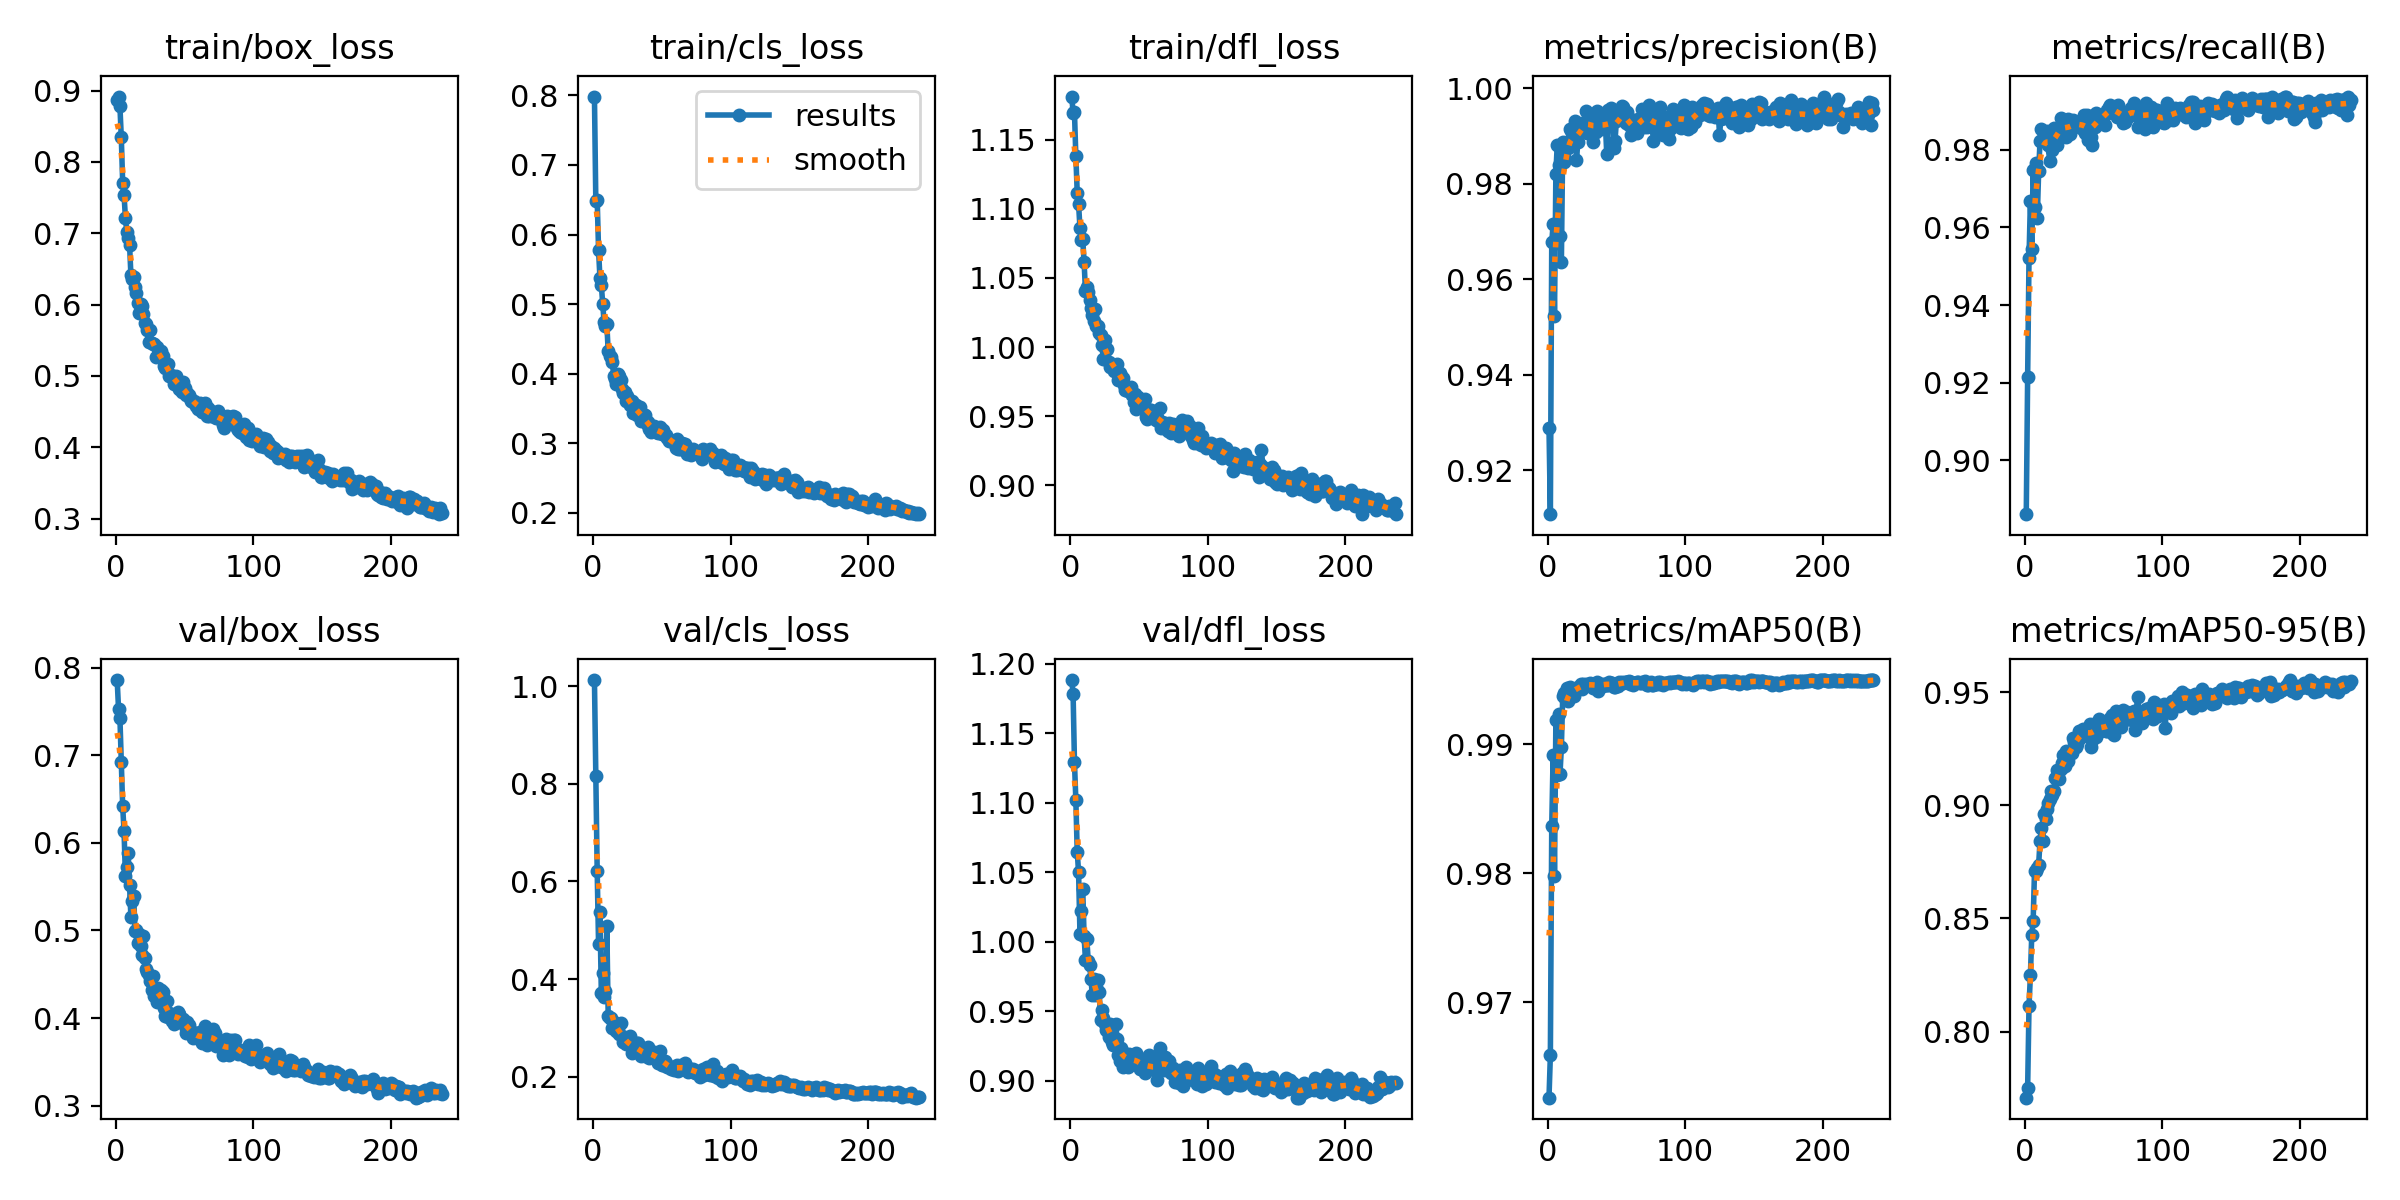

Values plotted in this chart, from the file beside it:
epoch, time, train/box_loss, train/cls_loss, train/dfl_loss, metrics/precision(B), metrics/recall(B), metrics/mAP50(B), metrics/mAP50-95(B), val/box_loss, val/cls_loss, val/dfl_loss, lr/pg0, lr/pg1, lr/pg2
1, 18.33, 0.8867, 0.7982, 1.181, 0.929, 0.8861, 0.9626, 0.7707, 0.786, 1.013, 1.188, 0.0006641, 0.0006641, 0.0006641
2, 36.25, 0.8917, 0.6475, 1.17, 0.9108, 0.9215, 0.9659, 0.7751, 0.7528, 0.8166, 1.178, 0.001326, 0.001326, 0.001326
3, 55.59, 0.8779, 0.6502, 1.17, 0.9678, 0.9522, 0.9837, 0.8114, 0.7428, 0.621, 1.129, 0.001984, 0.001984, 0.001984
4, 74.83, 0.8345, 0.5772, 1.138, 0.9715, 0.9667, 0.9891, 0.8248, 0.6921, 0.4708, 1.102, 0.00198, 0.00198, 0.00198
5, 94.11, 0.7712, 0.5375, 1.112, 0.9524, 0.9544, 0.9798, 0.8427, 0.6417, 0.5364, 1.065, 0.001974, 0.001974, 0.001974
6, 113.3, 0.7538, 0.5274, 1.103, 0.9821, 0.9748, 0.9919, 0.8487, 0.6132, 0.3714, 1.05, 0.001967, 0.001967, 0.001967
7, 132.6, 0.7216, 0.5004, 1.086, 0.9882, 0.9651, 0.9876, 0.8711, 0.5624, 0.4118, 1.006, 0.00196, 0.00196, 0.00196
8, 151.8, 0.7016, 0.4745, 1.078, 0.984, 0.9766, 0.9924, 0.871, 0.5722, 0.3629, 1.022, 0.001954, 0.001954, 0.001954
9, 170.2, 0.6937, 0.4689, 1.079, 0.969, 0.9625, 0.9877, 0.8722, 0.5883, 0.3756, 1.038, 0.001947, 0.001947, 0.001947
10, 189.4, 0.6843, 0.471, 1.061, 0.9635, 0.9744, 0.9898, 0.8737, 0.5514, 0.5089, 1.004, 0.001941, 0.001941, 0.001941
11, 208.6, 0.6412, 0.4324, 1.041, 0.9888, 0.9821, 0.9938, 0.8843, 0.5149, 0.3251, 0.9866, 0.001934, 0.001934, 0.001934
12, 227.9, 0.6365, 0.4256, 1.043, 0.9847, 0.9854, 0.9939, 0.8899, 0.5335, 0.3202, 1.002, 0.001927, 0.001927, 0.001927
13, 247, 0.6389, 0.4237, 1.04, 0.9851, 0.9825, 0.9936, 0.8842, 0.5391, 0.3191, 0.9863, 0.001921, 0.001921, 0.001921
14, 265.4, 0.624, 0.4172, 1.034, 0.9889, 0.9835, 0.9943, 0.8961, 0.4994, 0.299, 0.9835, 0.001914, 0.001914, 0.001914
15, 284.7, 0.6157, 0.3965, 1.028, 0.9876, 0.9825, 0.9933, 0.894, 0.5001, 0.3122, 0.973, 0.001908, 0.001908, 0.001908
16, 303.1, 0.6028, 0.3923, 1.023, 0.9914, 0.9849, 0.9944, 0.8983, 0.486, 0.3015, 0.9618, 0.001901, 0.001901, 0.001901
17, 322.2, 0.5888, 0.3849, 1.019, 0.9914, 0.9813, 0.9942, 0.9011, 0.4963, 0.2931, 0.973, 0.001894, 0.001894, 0.001894
18, 341.4, 0.6008, 0.3989, 1.028, 0.9907, 0.977, 0.9941, 0.9031, 0.4818, 0.2998, 0.9618, 0.001888, 0.001888, 0.001888
19, 360.6, 0.5979, 0.3967, 1.015, 0.9884, 0.9833, 0.9938, 0.9063, 0.4719, 0.2871, 0.9671, 0.001881, 0.001881, 0.001881
20, 379.8, 0.5862, 0.3909, 1.015, 0.9931, 0.98, 0.9942, 0.9044, 0.4934, 0.3107, 0.9723, 0.001875, 0.001875, 0.001875
21, 398.2, 0.5743, 0.3778, 1.01, 0.9851, 0.9856, 0.9943, 0.9063, 0.4689, 0.2838, 0.964, 0.001868, 0.001868, 0.001868
22, 417.4, 0.5722, 0.3722, 1.009, 0.9888, 0.9814, 0.9944, 0.9122, 0.456, 0.2698, 0.9437, 0.001861, 0.001861, 0.001861
23, 436.8, 0.5639, 0.3734, 1.002, 0.9915, 0.9812, 0.9944, 0.9156, 0.4525, 0.2746, 0.9509, 0.001855, 0.001855, 0.001855
24, 456.1, 0.5477, 0.3602, 0.9911, 0.991, 0.9849, 0.9947, 0.9143, 0.4492, 0.2665, 0.9454, 0.001848, 0.001848, 0.001848
25, 474.5, 0.5644, 0.3685, 1.005, 0.9927, 0.9854, 0.9943, 0.9118, 0.4422, 0.271, 0.9405, 0.001842, 0.001842, 0.001842
26, 492.9, 0.5464, 0.3618, 0.998, 0.9917, 0.9881, 0.9947, 0.9163, 0.4323, 0.2666, 0.9366, 0.001835, 0.001835, 0.001835
27, 512.1, 0.5446, 0.3553, 0.9988, 0.9923, 0.9862, 0.9946, 0.919, 0.4477, 0.2841, 0.9396, 0.001828, 0.001828, 0.001828
28, 531.3, 0.5451, 0.3606, 0.9889, 0.9952, 0.9859, 0.9947, 0.9224, 0.4256, 0.2475, 0.9317, 0.001822, 0.001822, 0.001822
29, 550.6, 0.527, 0.3441, 0.9859, 0.9906, 0.9857, 0.9946, 0.9175, 0.4288, 0.2632, 0.9406, 0.001815, 0.001815, 0.001815
30, 569, 0.5409, 0.3565, 0.9879, 0.994, 0.9832, 0.9946, 0.924, 0.4183, 0.2524, 0.9279, 0.001809, 0.001809, 0.001809
31, 588.3, 0.5276, 0.3545, 0.9868, 0.994, 0.9879, 0.9947, 0.9197, 0.4341, 0.2587, 0.926, 0.001802, 0.001802, 0.001802
32, 606.7, 0.527, 0.3406, 0.9825, 0.9918, 0.9854, 0.9947, 0.9228, 0.4311, 0.268, 0.9275, 0.001795, 0.001795, 0.001795
33, 625, 0.5352, 0.3433, 0.9869, 0.9889, 0.984, 0.9944, 0.9234, 0.4323, 0.2689, 0.9408, 0.001789, 0.001789, 0.001789
34, 643.4, 0.528, 0.352, 0.9875, 0.9924, 0.9868, 0.9946, 0.9233, 0.4296, 0.2548, 0.9303, 0.001782, 0.001782, 0.001782
35, 661.8, 0.514, 0.3322, 0.9761, 0.9909, 0.9876, 0.9946, 0.9299, 0.4111, 0.2412, 0.9184, 0.001776, 0.001776, 0.001776
36, 681, 0.5108, 0.3368, 0.9814, 0.9953, 0.9864, 0.9948, 0.9282, 0.4025, 0.2443, 0.9143, 0.001769, 0.001769, 0.001769
37, 699.3, 0.5148, 0.3413, 0.9794, 0.9922, 0.9863, 0.9941, 0.926, 0.4194, 0.2466, 0.9235, 0.001762, 0.001762, 0.001762
38, 717.7, 0.5171, 0.3401, 0.9778, 0.9923, 0.9872, 0.9946, 0.927, 0.401, 0.242, 0.9101, 0.001756, 0.001756, 0.001756
39, 736.1, 0.4998, 0.328, 0.9724, 0.9914, 0.9867, 0.9947, 0.9331, 0.4059, 0.2519, 0.9203, 0.001749, 0.001749, 0.001749
40, 755.3, 0.5014, 0.3309, 0.9692, 0.9923, 0.9866, 0.9945, 0.9299, 0.4049, 0.2598, 0.9187, 0.001743, 0.001743, 0.001743
41, 773.7, 0.5003, 0.3202, 0.9708, 0.994, 0.9855, 0.9947, 0.9325, 0.3963, 0.2386, 0.9156, 0.001736, 0.001736, 0.001736
42, 792.2, 0.4882, 0.3157, 0.9684, 0.9927, 0.9857, 0.9946, 0.9338, 0.3935, 0.2453, 0.9102, 0.001729, 0.001729, 0.001729
43, 811.5, 0.4928, 0.3232, 0.9692, 0.9863, 0.9889, 0.9946, 0.9311, 0.4008, 0.2462, 0.919, 0.001723, 0.001723, 0.001723
44, 829.8, 0.5006, 0.3244, 0.9709, 0.9954, 0.9842, 0.9946, 0.9333, 0.4029, 0.2512, 0.9159, 0.001716, 0.001716, 0.001716
45, 848.2, 0.4936, 0.3203, 0.9655, 0.9941, 0.9889, 0.9948, 0.9335, 0.4072, 0.2394, 0.9143, 0.00171, 0.00171, 0.00171
46, 866.6, 0.4814, 0.316, 0.9603, 0.9959, 0.9825, 0.9947, 0.9312, 0.4046, 0.2449, 0.9119, 0.001703, 0.001703, 0.001703
47, 885, 0.4861, 0.3154, 0.9659, 0.9942, 0.9872, 0.9947, 0.9361, 0.3977, 0.2284, 0.9147, 0.001696, 0.001696, 0.001696
48, 904.3, 0.4772, 0.3165, 0.9554, 0.9875, 0.9834, 0.9945, 0.9256, 0.3982, 0.2371, 0.9202, 0.00169, 0.00169, 0.00169
49, 922.6, 0.492, 0.3232, 0.9638, 0.9889, 0.9812, 0.9945, 0.9289, 0.3985, 0.2519, 0.9152, 0.001683, 0.001683, 0.001683
50, 941, 0.483, 0.3136, 0.9621, 0.9932, 0.9885, 0.9946, 0.9361, 0.3912, 0.2246, 0.9112, 0.001677, 0.001677, 0.001677
51, 960.3, 0.4738, 0.3186, 0.9623, 0.9936, 0.9859, 0.9945, 0.9349, 0.3834, 0.2239, 0.9083, 0.00167, 0.00167, 0.00167
52, 978.7, 0.4761, 0.3124, 0.9583, 0.994, 0.9895, 0.9948, 0.9303, 0.3957, 0.2316, 0.9156, 0.001663, 0.001663, 0.001663
53, 997.1, 0.4736, 0.3118, 0.957, 0.9936, 0.9876, 0.9946, 0.9355, 0.3915, 0.2287, 0.9133, 0.001657, 0.001657, 0.001657
54, 1015, 0.4696, 0.307, 0.9626, 0.9962, 0.9881, 0.9948, 0.9382, 0.3835, 0.22, 0.9057, 0.00165, 0.00165, 0.00165
55, 1035, 0.4652, 0.3026, 0.9495, 0.9961, 0.9868, 0.9947, 0.9329, 0.3853, 0.2206, 0.9069, 0.001644, 0.001644, 0.001644
56, 1053, 0.4633, 0.3052, 0.948, 0.994, 0.989, 0.9948, 0.9346, 0.3775, 0.2193, 0.9107, 0.001637, 0.001637, 0.001637
57, 1071, 0.4644, 0.3031, 0.9511, 0.9928, 0.9885, 0.9948, 0.9343, 0.3825, 0.2154, 0.9183, 0.00163, 0.00163, 0.00163
58, 1090, 0.4577, 0.3012, 0.9542, 0.9951, 0.9863, 0.9948, 0.9353, 0.3832, 0.2184, 0.9099, 0.001624, 0.001624, 0.001624
59, 1108, 0.4607, 0.3034, 0.9544, 0.9923, 0.9893, 0.9949, 0.9328, 0.3771, 0.2141, 0.9096, 0.001617, 0.001617, 0.001617
60, 1127, 0.4531, 0.2938, 0.9485, 0.9929, 0.9902, 0.9947, 0.9332, 0.3774, 0.2185, 0.9083, 0.001611, 0.001611, 0.001611
... 177 more rows
